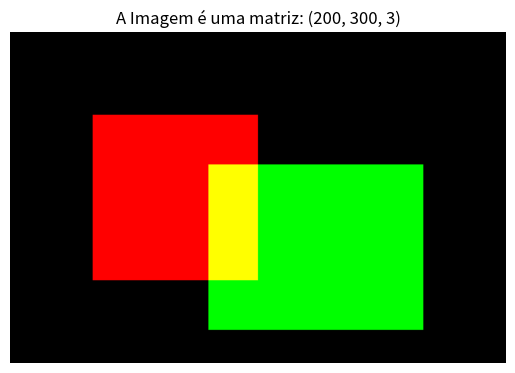

Write the Python code that produced this figure.
import numpy as np
import matplotlib.pyplot as plt

# Criando uma matriz de Zeros com formato: Altura 200, Largura 300, Canais 3 (RGB)
# Tipo uint8 (Unsigned Integer de 8 bits) = Só aceita números inteiros entre 0 e 255.
img_fake = np.zeros((200, 300, 3), dtype=np.uint8)

# Pintando um retângulo Vermelho!
# O canal 0 é o RED no mundo matplotlib.
img_fake[50:150, 50:150, 0] = 255  

# Pintando um retângulo Verde!
img_fake[80:180, 120:250, 1] = 255  

plt.imshow(img_fake)
plt.title(f"A Imagem é uma matriz: {img_fake.shape}")
plt.axis("off")
plt.show()

print("O computador não viu cores, ele apenas montou esse array gigante:", img_fake.shape)
